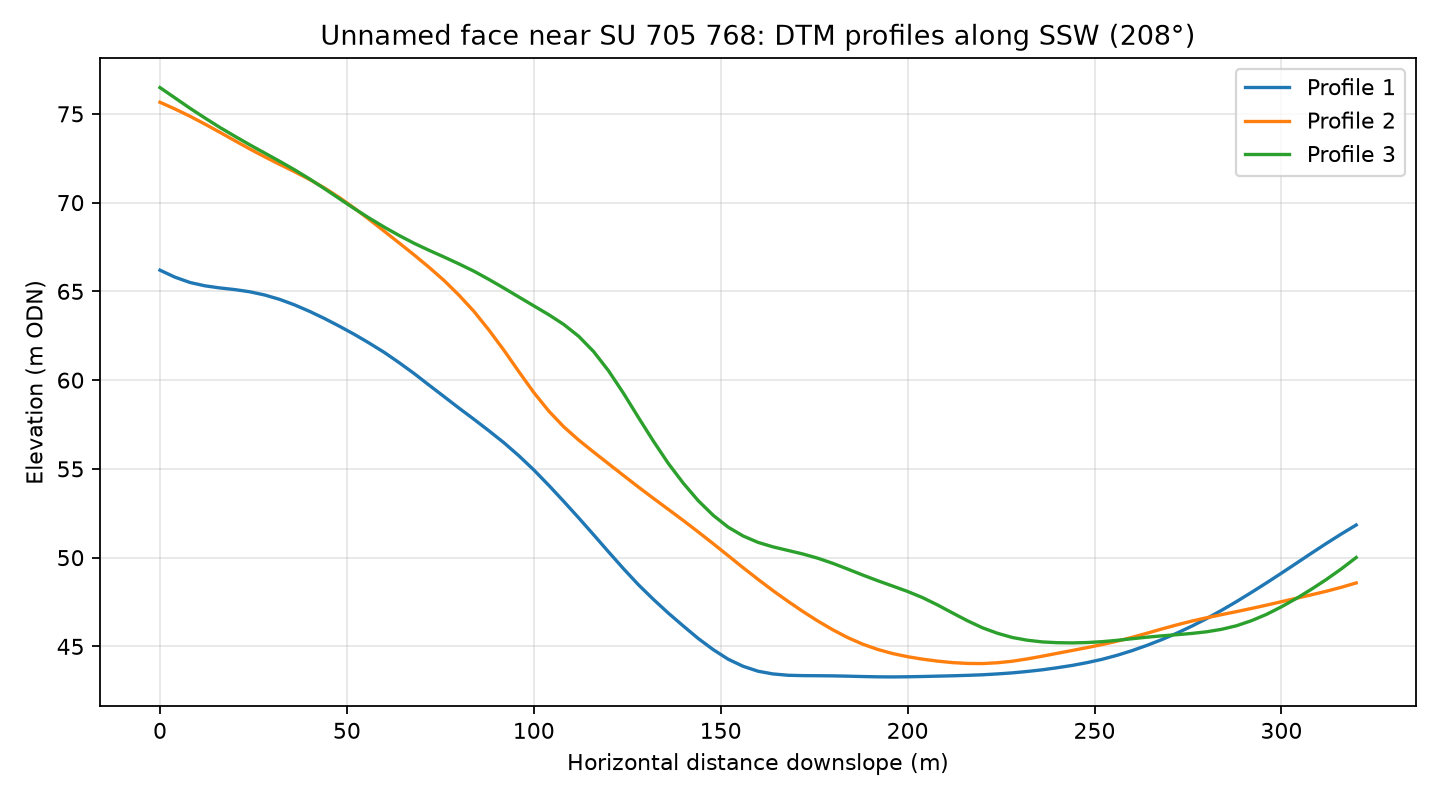

The data file committed next to this chart (first rows):
profile, distance_m, elevation_m
1, 0.0, 66.19
1, 4.0, 65.8
1, 8.0, 65.5
1, 12.0, 65.31
1, 16.0, 65.19
1, 20.0, 65.1
1, 24.0, 64.98
1, 28.0, 64.8
1, 32.0, 64.55
1, 36.0, 64.24
1, 40.0, 63.87
1, 44.0, 63.47
1, 48.0, 63.04
1, 52.0, 62.58
1, 56.0, 62.08
1, 60.0, 61.56
1, 64.0, 60.98
1, 68.0, 60.37
1, 72.0, 59.71
1, 76.0, 59.07
1, 80.0, 58.42
1, 84.0, 57.79
1, 88.0, 57.15
1, 92.0, 56.48
1, 96.0, 55.74
1, 100.0, 54.94
1, 104.0, 54.08
1, 108.0, 53.17
1, 112.0, 52.24
1, 116.0, 51.29
1, 120.0, 50.33
1, 124.0, 49.37
1, 128.0, 48.47
1, 132.0, 47.65
1, 136.0, 46.87
1, 140.0, 46.15
1, 144.0, 45.44
1, 148.0, 44.82
1, 152.0, 44.28
1, 156.0, 43.88
1, 160.0, 43.6
1, 164.0, 43.45
1, 168.0, 43.38
1, 172.0, 43.35
1, 176.0, 43.35
1, 180.0, 43.34
1, 184.0, 43.32
1, 188.0, 43.3
1, 192.0, 43.29
1, 196.0, 43.28
1, 200.0, 43.29
1, 204.0, 43.31
1, 208.0, 43.33
1, 212.0, 43.34
1, 216.0, 43.37
1, 220.0, 43.4
1, 224.0, 43.45
1, 228.0, 43.51
1, 232.0, 43.59
1, 236.0, 43.68
... 183 more rows
